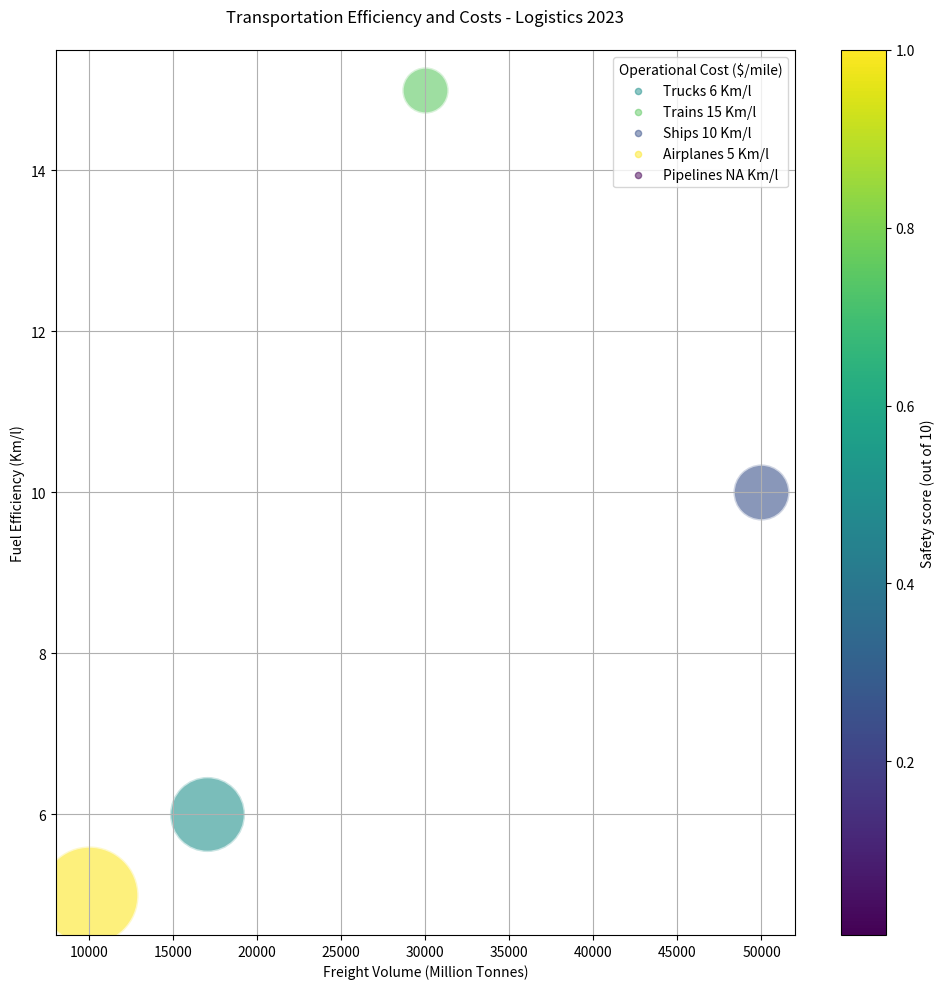

The matplotlib source for this figure: (Note: this script raises an exception after producing the figure.)
import matplotlib.pyplot as plt
import numpy as np
import matplotlib.colors as mcolors
from matplotlib.colors import Normalize
from matplotlib.cm import get_cmap
# Given Data
data_labels = ['Freight Volume (Million Tonnes)','Fuel Efficiency (Km/l)','Operational Cost ($/mile)','Safety score (out of 10)']

data = np.array([
    [17000, 6, 1.2, 8],
    [30000, 15, 0.5, 9],
    [50000, 10, 0.7, 7],
    [10000, 5, 2, 10],
    [15000, np.nan, 0.3, 6]
])

line_labels = ['Trucks 6 Km/l', 'Trains 15 Km/l', 'Ships 10 Km/l', 'Airplanes 5 Km/l', 'Pipelines NA Km/l']

fig = plt.figure(figsize=(10, 10))
ax = fig.add_subplot(111)

bubble_sizes = np.interp(data[:, 2], (data[:, 2].min(), data[:, 2].max()), (600, 5000))
norm = Normalize(vmin=data[:, 3].min(), vmax=data[:, 3].max())
cmap = get_cmap("viridis")
colors = cmap(norm(data[:, 3]))
norm = mcolors.Normalize(vmin=colors.min(), vmax=colors.max())

for i in range(len(data)):
    ax.scatter(data[i, 0], data[i, 1], s=bubble_sizes[i], c=colors[i], alpha=0.6, edgecolors="w", linewidth=2, label=None)
    ax.scatter([], [], c=colors[i], alpha=0.5, s=20, label=line_labels[i]) 

# Adding color bar   
sm = plt.cm.ScalarMappable(cmap='viridis', norm=norm)
sm.set_array([])
fig.colorbar(sm, ax=ax, label=data_labels[3])

# Add in labels and legend
ax.legend(title=data_labels[2])
ax.set_xlabel(data_labels[0])
ax.set_ylabel(data_labels[1])

# Setting grid
ax.grid(True)

# Add title
plt.title('Transportation Efficiency and Costs - Logistics 2023', pad=20)

plt.tight_layout()
plt.savefig('/cpfs01/user/yehancheng/workspace/datasets/SimChartV2/demo/bubble/png/255_202312310045.png')
plt.clf()
